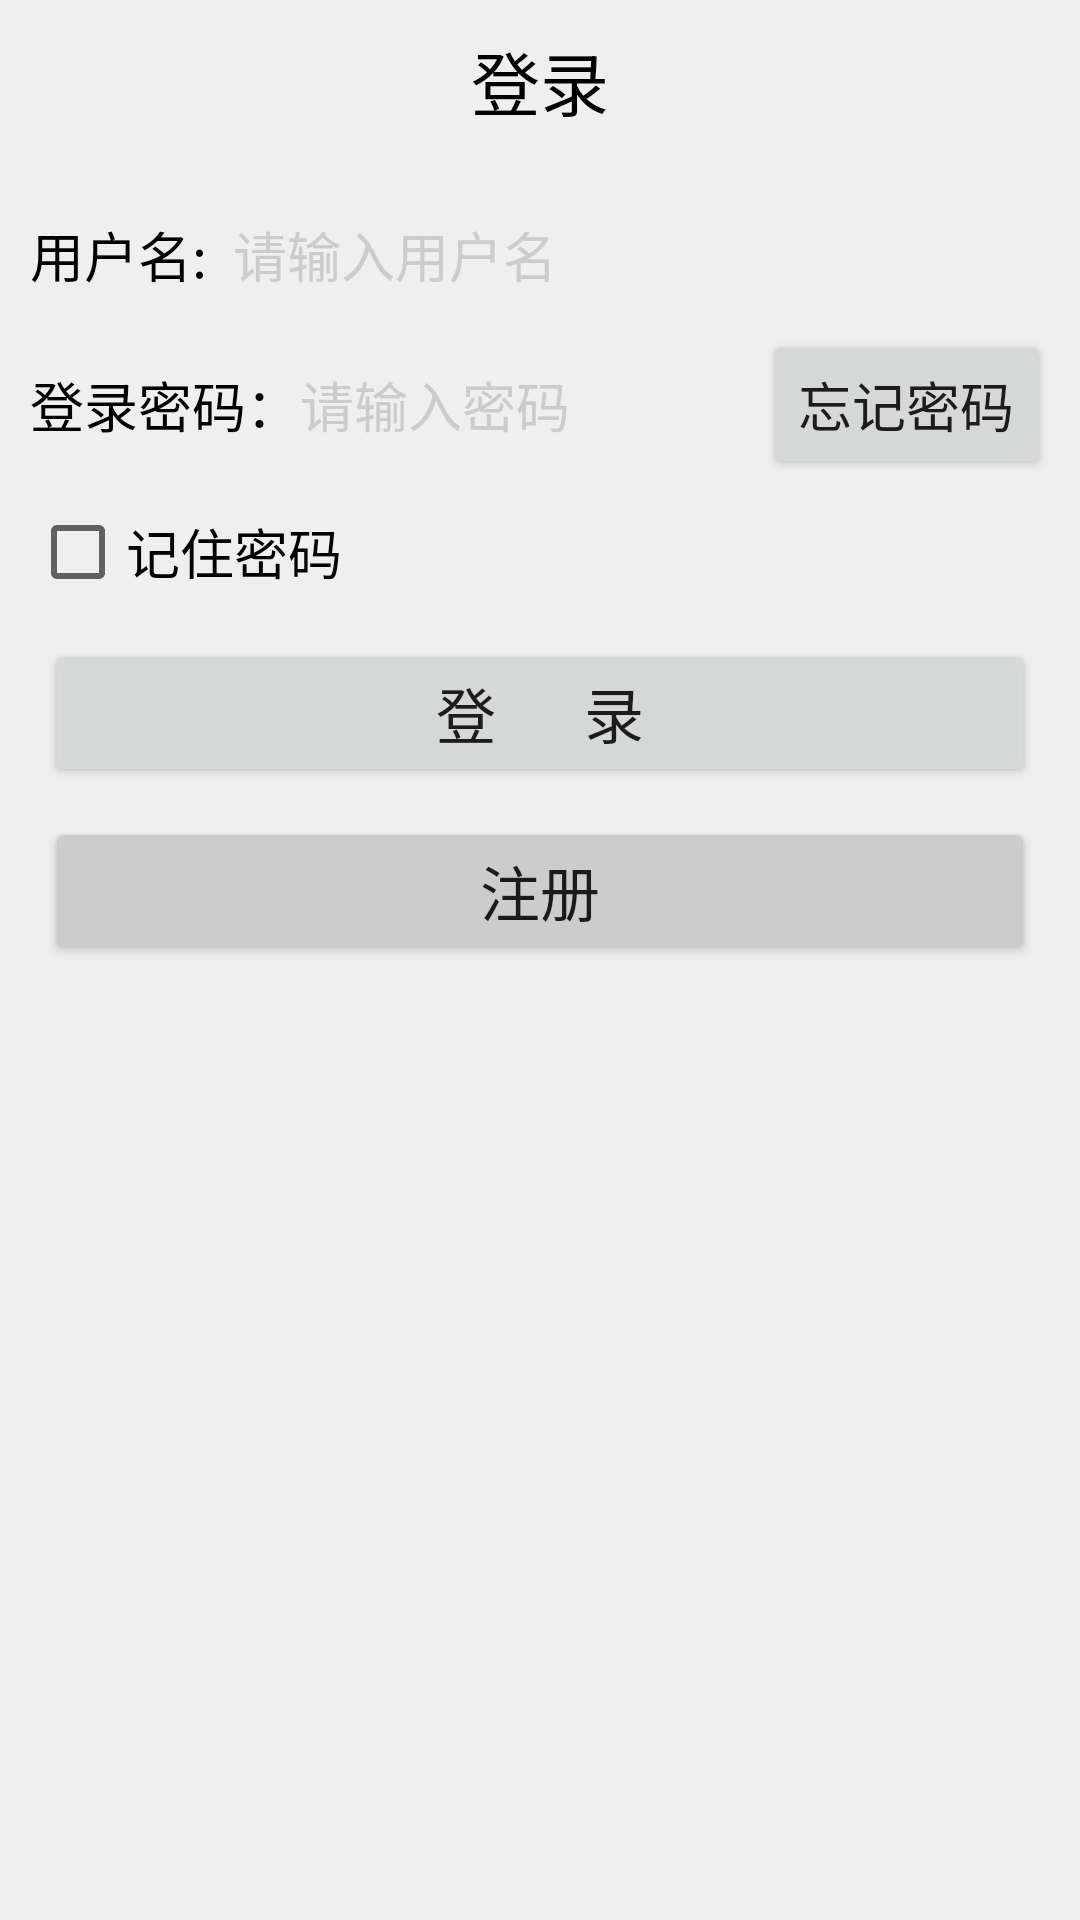

Write the Android layout XML for this screen, with the resource values it uses.
<!-- AndroidManifest.xml: application theme Theme.Electric -->
<!-- res/layout/activity_login_main.xml -->
<?xml version="1.0" encoding="utf-8"?>
<LinearLayout xmlns:android="http://schemas.android.com/apk/res/android"
    xmlns:app="http://schemas.android.com/apk/res-auto"
    xmlns:tools="http://schemas.android.com/tools"
    android:layout_width="match_parent"
    android:layout_height="match_parent"
    android:orientation="vertical"
    android:background="@color/background"
    android:paddingStart="10dp"
    android:paddingTop="10dp"
    android:paddingEnd="10dp"
    android:id="@+id/background"
    android:focusable="true"
    android:focusableInTouchMode="true"
    android:clickable="true">
    <TextView
        android:layout_width="wrap_content"
        android:layout_height="50dp"
        android:layout_gravity="center"
        android:text="@string/login_text"
        android:textColor="@color/black"
        android:textSize="@dimen/large_font_size" />
    <LinearLayout
        android:layout_width="match_parent"
        android:layout_height="@dimen/item_layout_height"
        android:orientation="horizontal">
        
        <TextView
            android:layout_width="wrap_content"
            android:layout_height="match_parent"
            android:gravity="center"
            android:text="@string/login_name"
            android:textColor="@color/black"
            android:textSize="@dimen/common_font_size"/>

        <EditText
            android:id="@+id/et_login_name"
            android:layout_width="0dp"
            android:layout_height="match_parent"
            android:layout_marginTop="5dp"
            android:layout_marginBottom="5dp"
            android:layout_weight="1"
            android:background="@drawable/editext_selector"
            android:hint="@string/input_login_name"
            android:inputType="text"
            android:maxLength="11"
            android:textColor="@color/black"
            android:textColorHint="@color/grey"
            android:textSize="@dimen/common_font_size" />


    </LinearLayout>

    <LinearLayout
        android:layout_width="match_parent"
        android:layout_height="@dimen/item_layout_height"
        android:orientation="horizontal">
        
        <TextView
            android:layout_width="wrap_content"
            android:layout_height="match_parent"
            android:gravity="center"
            android:text="@string/login_password"
            android:textColor="@color/black"
            android:textSize="@dimen/common_font_size"/>

        <EditText
            android:id="@+id/et_login_password"
            android:layout_width="0dp"
            android:layout_height="match_parent"
            android:layout_marginTop="5dp"
            android:layout_marginBottom="5dp"
            android:layout_weight="1"
            android:background="@drawable/editext_selector"
            android:hint="@string/input_password"
            android:inputType="textPassword"
            android:maxLength="20"
            android:textColor="@color/black"
            android:textColorHint="@color/grey"
            android:textSize="@dimen/common_font_size" />

        <Button
            android:id="@+id/btn_forget"
            android:layout_width="wrap_content"
            android:layout_height="match_parent"
            android:text="忘记密码"
            android:textSize="@dimen/common_font_size" />

    </LinearLayout>

    <CheckBox
        android:id="@+id/ck_remember"
        android:layout_width="match_parent"
        android:layout_height="wrap_content"

        android:text="@string/remember_password"
        android:textColor="@color/black"
        android:textSize="@dimen/common_font_size" />

    <Button
        android:id="@+id/btn_login"
        android:layout_width="match_parent"
        android:layout_height="wrap_content"
        android:layout_margin="5dp"
        android:text="@string/login"
        android:textSize="@dimen/button_font_size" />

    <Button
        android:id="@+id/btn_register"
        android:layout_width="match_parent"
        android:layout_height="wrap_content"
        android:layout_margin="5dp"
        android:text="注册"
        android:backgroundTint="@color/grey"
        android:textSize="@dimen/button_font_size" />

</LinearLayout>
<!-- resources referenced by this layout -->
<resources>
  <color name="background">#EFEFEF</color>
  <color name="black">#FF000000</color>
  <color name="grey">#cccccc</color>
  <dimen name="button_font_size">20sp</dimen>
  <dimen name="common_font_size">18sp</dimen>
  <dimen name="item_layout_height">50dp</dimen>
  <dimen name="large_font_size">23sp</dimen>
  <!-- drawable editext_selector (drawable) -->
  <?xml version="1.0" encoding="utf-8"?>
  <selector xmlns:android="http://schemas.android.com/apk/res/android">
  
      <item
          android:drawable="@drawable/shape_edit_focus"
          android:state_focused="true" />
      <item
          android:drawable="@drawable/shape_edit_normal" />
  
  </selector>
  <string name="input_login_name">请输入用户名</string>
  <string name="input_password">请输入密码</string>
  <string name="login">登      录</string>
  <string name="login_name">用户名:   </string>
  <string name="login_password">登录密码：</string>
  <string name="login_text">登录</string>
  <string name="remember_password">记住密码</string>
  <style name="Theme.Electric" parent="Theme.MaterialComponents.DayNight.DarkActionBar">
          
          <item name="colorPrimary">@color/theme_color</item>
          <item name="colorPrimaryVariant">@color/theme_color</item>
          <item name="colorOnPrimary">@color/white</item>
          
          <item name="colorSecondary">@color/teal_200</item>
          <item name="colorSecondaryVariant">@color/teal_700</item>
          <item name="colorOnSecondary">@color/black</item>
          
          <item name="android:statusBarColor">@color/theme_color</item>
  
          
      </style>
  <color name="theme_color">#FF03DAC5</color>
  <color name="white">#FFFFFFFF</color>
  <color name="teal_200">#FF03DAC5</color>
  <color name="teal_700">#FF018786</color>
</resources>
